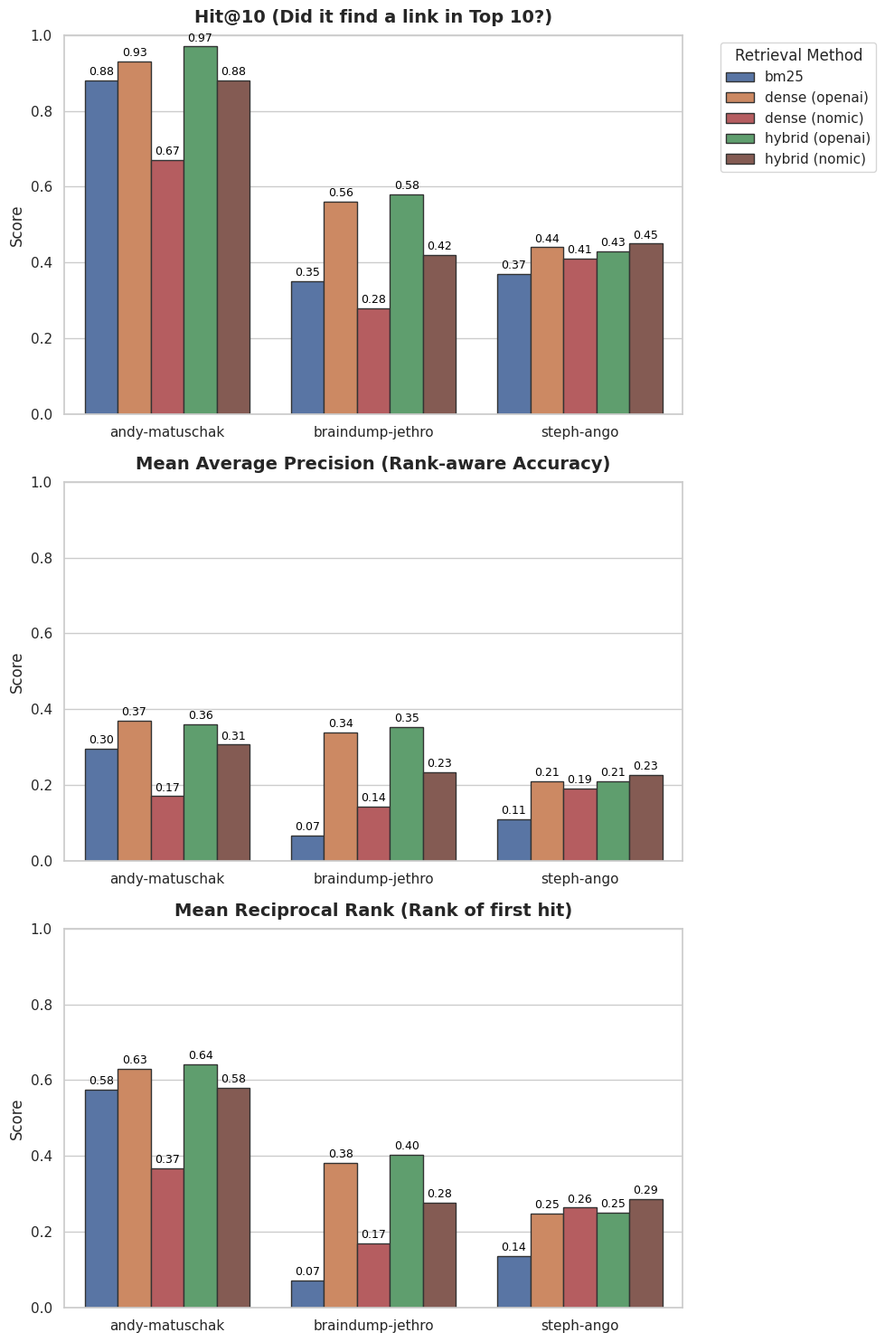

The matplotlib source for this figure: (Note: this script raises an exception after producing the figure.)
import matplotlib.pyplot as plt
import seaborn as sns
import pandas as pd
import numpy as np

# Set seaborn style for better visuals
sns.set_theme(style="whitegrid")

# Data extracted from summary.md
data = []
# (dataset, method, MAP, Hit@5, Hit@10, MRR)
records = [
    ("andy-matuschak", "bm25", 0.2965, 0.7500, 0.8800, 0.5760),
    ("andy-matuschak", "dense (openai)", 0.3706, 0.7800, 0.9300, 0.6301),
    ("andy-matuschak", "dense (nomic)", 0.1705, 0.5100, 0.6700, 0.3672),
    ("andy-matuschak", "hybrid (openai)", 0.3600, 0.8400, 0.9700, 0.6421),
    ("andy-matuschak", "hybrid (nomic)", 0.3063, 0.7800, 0.8800, 0.5793),
    
    ("braindump-jethro", "bm25", 0.0659, 0.1200, 0.3500, 0.0708),
    ("braindump-jethro", "dense (openai)", 0.3383, 0.5100, 0.5600, 0.3824),
    ("braindump-jethro", "dense (nomic)", 0.1430, 0.2300, 0.2800, 0.1695),
    ("braindump-jethro", "hybrid (openai)", 0.3533, 0.5300, 0.5800, 0.4029),
    ("braindump-jethro", "hybrid (nomic)", 0.2340, 0.4100, 0.4200, 0.2765),

    ("steph-ango", "bm25", 0.1096, 0.2600, 0.3700, 0.1366),
    ("steph-ango", "dense (openai)", 0.2094, 0.3800, 0.4400, 0.2483),
    ("steph-ango", "dense (nomic)", 0.1912, 0.3500, 0.4100, 0.2635),
    ("steph-ango", "hybrid (openai)", 0.2099, 0.3600, 0.4300, 0.2507),
    ("steph-ango", "hybrid (nomic)", 0.2262, 0.3500, 0.4500, 0.2867)
]

for ds, m, m_ap, h5, h10, mrr in records:
    data.append({"Dataset": ds, "Method": m, "Metric": "Hit@10", "Score": h10})
    data.append({"Dataset": ds, "Method": m, "Metric": "MAP", "Score": m_ap})
    data.append({"Dataset": ds, "Method": m, "Metric": "MRR", "Score": mrr})

df = pd.DataFrame(data)

fig, axes = plt.subplots(3, 1, figsize=(10, 15), sharex=False)

metrics = ["Hit@10", "MAP", "MRR"]
titles = ["Hit@10 (Did it find a link in Top 10?)", 
          "Mean Average Precision (Rank-aware Accuracy)", 
          "Mean Reciprocal Rank (Rank of first hit)"]

colors = ["#4c72b0", "#dd8452", "#c44e52", "#55a868", "#8c564b"]

for ax, metric, title in zip(axes, metrics, titles):
    sns.barplot(
        data=df[df["Metric"] == metric],
        x="Dataset", y="Score", hue="Method", ax=ax,
        palette=colors,
        edgecolor=".2"
    )
    ax.set_title(title, fontsize=14, fontweight="bold", pad=10)
    ax.set_ylim(0, 1.0)
    ax.set_ylabel("Score", fontsize=12)
    ax.set_xlabel("")
    
    # Position the legend outside the plot for the first one, hide for others
    if metric == "Hit@10":
        ax.legend(bbox_to_anchor=(1.05, 1), loc='upper left', title="Retrieval Method")
    else:
        ax.legend().remove()
        
    for p in ax.patches:
        height = p.get_height()
        if height > 0:
            ax.annotate(f"{height:.2f}", 
                        (p.get_x() + p.get_width() / 2., height),
                        ha='center', va='bottom', 
                        fontsize=9, color='black', xytext=(0, 2),
                        textcoords='offset points')

plt.tight_layout()
plt.savefig("/home/kevin/.openclaw/media/zettel_eval_results.jpg", dpi=300, bbox_inches='tight', format='jpg')
